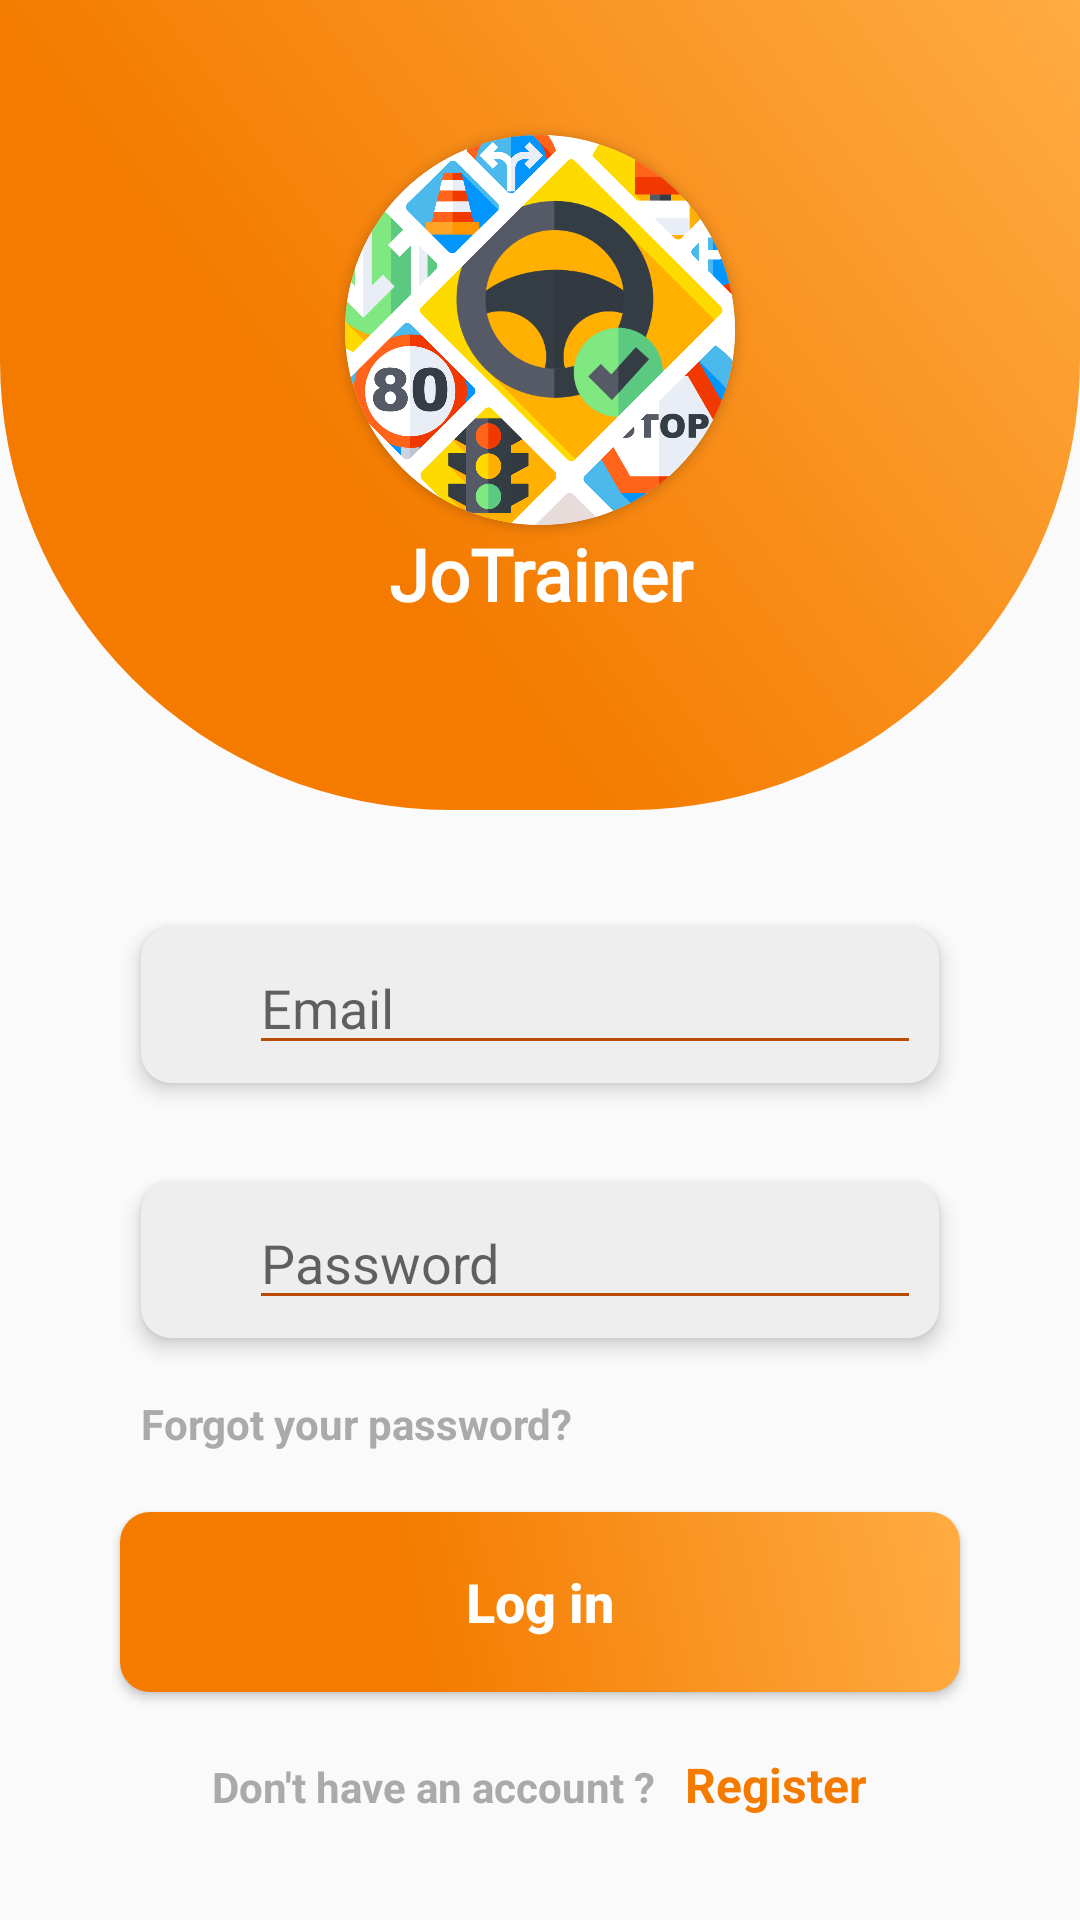

Layout XML and referenced resources for this Android screen:
<!-- AndroidManifest.xml: application theme AppTheme -->
<!-- res/layout/login_main.xml -->
<?xml version="1.0" encoding="utf-8"?>
<LinearLayout xmlns:android="http://schemas.android.com/apk/res/android"
    xmlns:app="http://schemas.android.com/apk/res-auto"
    xmlns:tools="http://schemas.android.com/tools"
    android:layout_width="match_parent"
    android:layout_height="match_parent"
    android:orientation="vertical"
    tools:context=".activites.LoginActivity">


    <LinearLayout
        android:layout_width="match_parent"
        android:layout_height="270dp"
        android:background="@drawable/login_shape"
        android:orientation="vertical">

        <androidx.cardview.widget.CardView
            android:layout_width="@dimen/studentRowH"
            android:layout_height="@dimen/studentRowH"
            android:layout_gravity="center"
            android:layout_marginTop="45dp"
            app:cardCornerRadius="65dp">

            <ImageView
                android:id="@+id/imageView3"
                android:layout_width="wrap_content"
                android:layout_height="wrap_content"
                app:srcCompat="@drawable/logo_final" />
        </androidx.cardview.widget.CardView>

        <TextView
            android:id="@+id/textView8"
            android:layout_width="match_parent"
            android:layout_height="wrap_content"
            android:fontFamily="@font/adventure"
            android:gravity="center"
            android:text="@string/app_title"
            android:textColor="@android:color/background_light"
            android:textSize="@dimen/title_size"
            android:textStyle="bold" />

    </LinearLayout>

    <LinearLayout
        android:layout_width="match_parent"
        android:layout_height="match_parent"
        android:orientation="vertical">


        <androidx.cardview.widget.CardView
            android:layout_width="match_parent"
            android:layout_height="70dp"
            android:layout_marginLeft="40dp"
            android:layout_marginTop="30dp"
            android:layout_marginRight="40dp"
            app:cardBackgroundColor="@color/myGrey"
            app:cardCornerRadius="10dp"
            app:cardElevation="4dp"
            app:cardUseCompatPadding="true">

            <LinearLayout
                android:layout_width="match_parent"
                android:layout_height="match_parent"
                android:layout_margin="6dp"
                android:orientation="horizontal">

                <ImageView
                    android:id="@+id/imageView"
                    android:layout_width="30dp"
                    android:layout_height="25dp"
                    android:layout_gravity="center"
                    app:srcCompat="@drawable/ic_mail_black_24dp"
                    tools:ignore="VectorDrawableCompat" />

                <EditText
                    android:id="@+id/mail"
                    android:layout_width="wrap_content"
                    android:layout_height="match_parent"
                    android:layout_weight="1"
                    android:backgroundTint="#ba4c00"
                    android:ems="10"
                    android:hint="@string/mailHint"
                    android:inputType="textEmailAddress" />
            </LinearLayout>
        </androidx.cardview.widget.CardView>

        <androidx.cardview.widget.CardView
            android:layout_width="match_parent"
            android:layout_height="70dp"
            android:layout_marginLeft="40dp"
            android:layout_marginTop="15dp"
            android:layout_marginRight="40dp"
            app:cardBackgroundColor="@color/myGrey"
            app:cardCornerRadius="10dp"

            app:cardElevation="4dp"
            app:cardUseCompatPadding="true">

            <LinearLayout
                android:layout_width="match_parent"
                android:layout_height="match_parent"
                android:layout_margin="6dp"
                android:orientation="horizontal">

                <ImageView
                    android:id="@+id/imageView2"
                    android:layout_width="30dp"
                    android:layout_height="25dp"
                    android:layout_gravity="center"
                    app:srcCompat="@drawable/ic_vpn_key_black_24dp"
                    tools:ignore="VectorDrawableCompat" />

                <EditText
                    android:id="@+id/password"
                    android:layout_width="wrap_content"
                    android:layout_height="match_parent"
                    android:layout_weight="1"
                    android:backgroundTint="#ba4c00"
                    android:ems="10"
                    android:hint="@string/passHint"
                    android:inputType="textPassword" />
            </LinearLayout>
        </androidx.cardview.widget.CardView>

        <TextView
            android:id="@+id/forget"
            android:layout_width="wrap_content"
            android:layout_height="wrap_content"
            android:layout_marginLeft="47dp"
            android:layout_marginTop="10dp"
            android:text="@string/forgetStr"
            android:textColor="@android:color/darker_gray"
            android:textSize="14sp"
            android:textStyle="bold"
            android:visibility="visible" />

        <Button
            android:id="@+id/login"
            android:layout_width="match_parent"
            android:layout_height="wrap_content"
            android:layout_marginLeft="40dp"
            android:layout_marginTop="20dp"
            android:layout_marginRight="40dp"
            android:background="@drawable/btn_login_shape"
            android:text="@string/loginStr"
            android:textAllCaps="false"
            android:textColor="@android:color/white"
            android:textSize="@dimen/loginBtnTextSize"
            android:textStyle="bold" />

        <LinearLayout
            android:layout_width="wrap_content"
            android:layout_height="wrap_content"
            android:layout_gravity="center"
            android:layout_marginTop="20dp"
            android:orientation="horizontal">

            <TextView
                android:id="@+id/textView2"
                android:layout_width="match_parent"
                android:layout_height="wrap_content"
                android:layout_marginRight="10dp"
                android:layout_weight="1"
                android:gravity="center"
                android:text="@string/dontHaveAccStr"
                android:textColor="@android:color/darker_gray"
                android:textSize="14sp"
                android:textStyle="bold" />

            <TextView
                android:id="@+id/regist"
                android:layout_width="match_parent"
                android:layout_height="wrap_content"
                android:layout_weight="1"
                android:gravity="center"
                android:text="@string/registStr"
                android:textColor="#f47b00"
                android:textSize="16sp"
                android:textStyle="bold" />
        </LinearLayout>

    </LinearLayout>
</LinearLayout>
<!-- resources referenced by this layout -->
<resources>
  <color name="myGrey">#EEEEEE</color>
  <dimen name="loginBtnTextSize">18sp</dimen>
  <dimen name="studentRowH">130dp</dimen>
  <dimen name="title_size">24sp</dimen>
  <!-- drawable btn_login_shape (drawable) -->
  <?xml version="1.0" encoding="utf-8"?>
  <selector xmlns:android="http://schemas.android.com/apk/res/android">
      <item android:state_pressed="false">
          <shape >
              <corners
                  android:radius="10dp"
                  />
              <gradient
                  android:angle="45"
                  android:centerX="35%"
                  android:centerColor="#f47b00"
                  android:startColor="#f47b00"
                  android:endColor="#ffac42"
                  android:type="linear"
                  />
              <padding
                  android:left="0dp"
                  android:top="0dp"
                  android:right="0dp"
                  android:bottom="0dp"
                  />
              <size
                  android:width="270dp"
                  android:height="60dp"
                  />
          </shape>
  
      </item>
      <item android:state_pressed="true">
          <shape >
              <corners
                  android:radius="10dp"
                  />
              <gradient
                  android:angle="45"
                  android:centerX="35%"
                  android:centerColor="#ba4c00"
                  android:startColor="#ba4c00"
                  android:endColor="#ffac42"
                  android:type="linear"
                  />
              <padding
                  android:left="0dp"
                  android:top="0dp"
                  android:right="0dp"
                  android:bottom="0dp"
                  />
              <size
                  android:width="270dp"
                  android:height="60dp"
                  />
          </shape>
  
      </item>
  
  </selector>
  <!-- drawable login_shape (drawable) -->
  <?xml version="1.0" encoding="utf-8"?>
  <shape xmlns:android="http://schemas.android.com/apk/res/android">
      <corners
          android:topLeftRadius="0dp"
          android:topRightRadius="0dp"
          android:bottomLeftRadius="150dp"
          android:bottomRightRadius="150dp"
          />
      <gradient
          android:angle="45"
          android:centerX="35%"
          android:centerColor="#f47b00"
          android:startColor="#f47b00"
          android:endColor="#ffac42"
          android:type="linear"
          />
      <padding
          android:left="0dp"
          android:top="0dp"
          android:right="0dp"
          android:bottom="0dp"
          />
      <size
          android:width="270dp"
          android:height="60dp"
          />
  </shape>
  <!-- drawable logo_final: png bitmap (drawable, 410024 bytes) -->
  <string name="app_title">JoTrainer</string>
  <string name="dontHaveAccStr">Don\'t have an account ?</string>
  <string name="forgetStr">Forgot your password?</string>
  <string name="loginStr">Log in</string>
  <string name="mailHint">Email</string>
  <string name="passHint">Password</string>
  <string name="registStr">Register</string>
  <style name="AppTheme" parent="Theme.AppCompat.Light.DarkActionBar">
          
          <item name="colorPrimary">#f47b00</item>
          <item name="colorPrimaryDark">#ba4c00</item>
          <item name="colorAccent">#ffac42</item>
      </style>
</resources>
